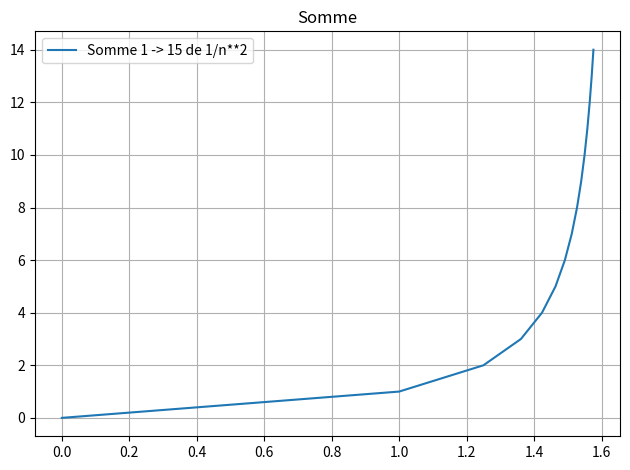

The script that saved this image:
import numpy as np
import matplotlib.pyplot as plt


def bale(nmax):
    somme = 0
    liste_nmax = [0]
    liste = [somme]
    for i in range(1, nmax):
        somme += 1/(i**2)
        print(somme)
        liste.append(somme)
        liste_nmax.append(i)
    return liste, liste_nmax
        
        

nmax = 15

liste, liste_nmax = bale(nmax)
print(len(liste))
print(len(liste_nmax))

resultat_attendu = np.pi**2/6
erreur = resultat_attendu - liste[-1]

print('Il y a une différence de:', erreur)

plt.title('Somme')
plt.plot(liste, liste_nmax, label='Somme 1 -> {} de 1/n**2'.format(nmax))
plt.grid()
plt.legend()
plt.tight_layout()
plt.show()